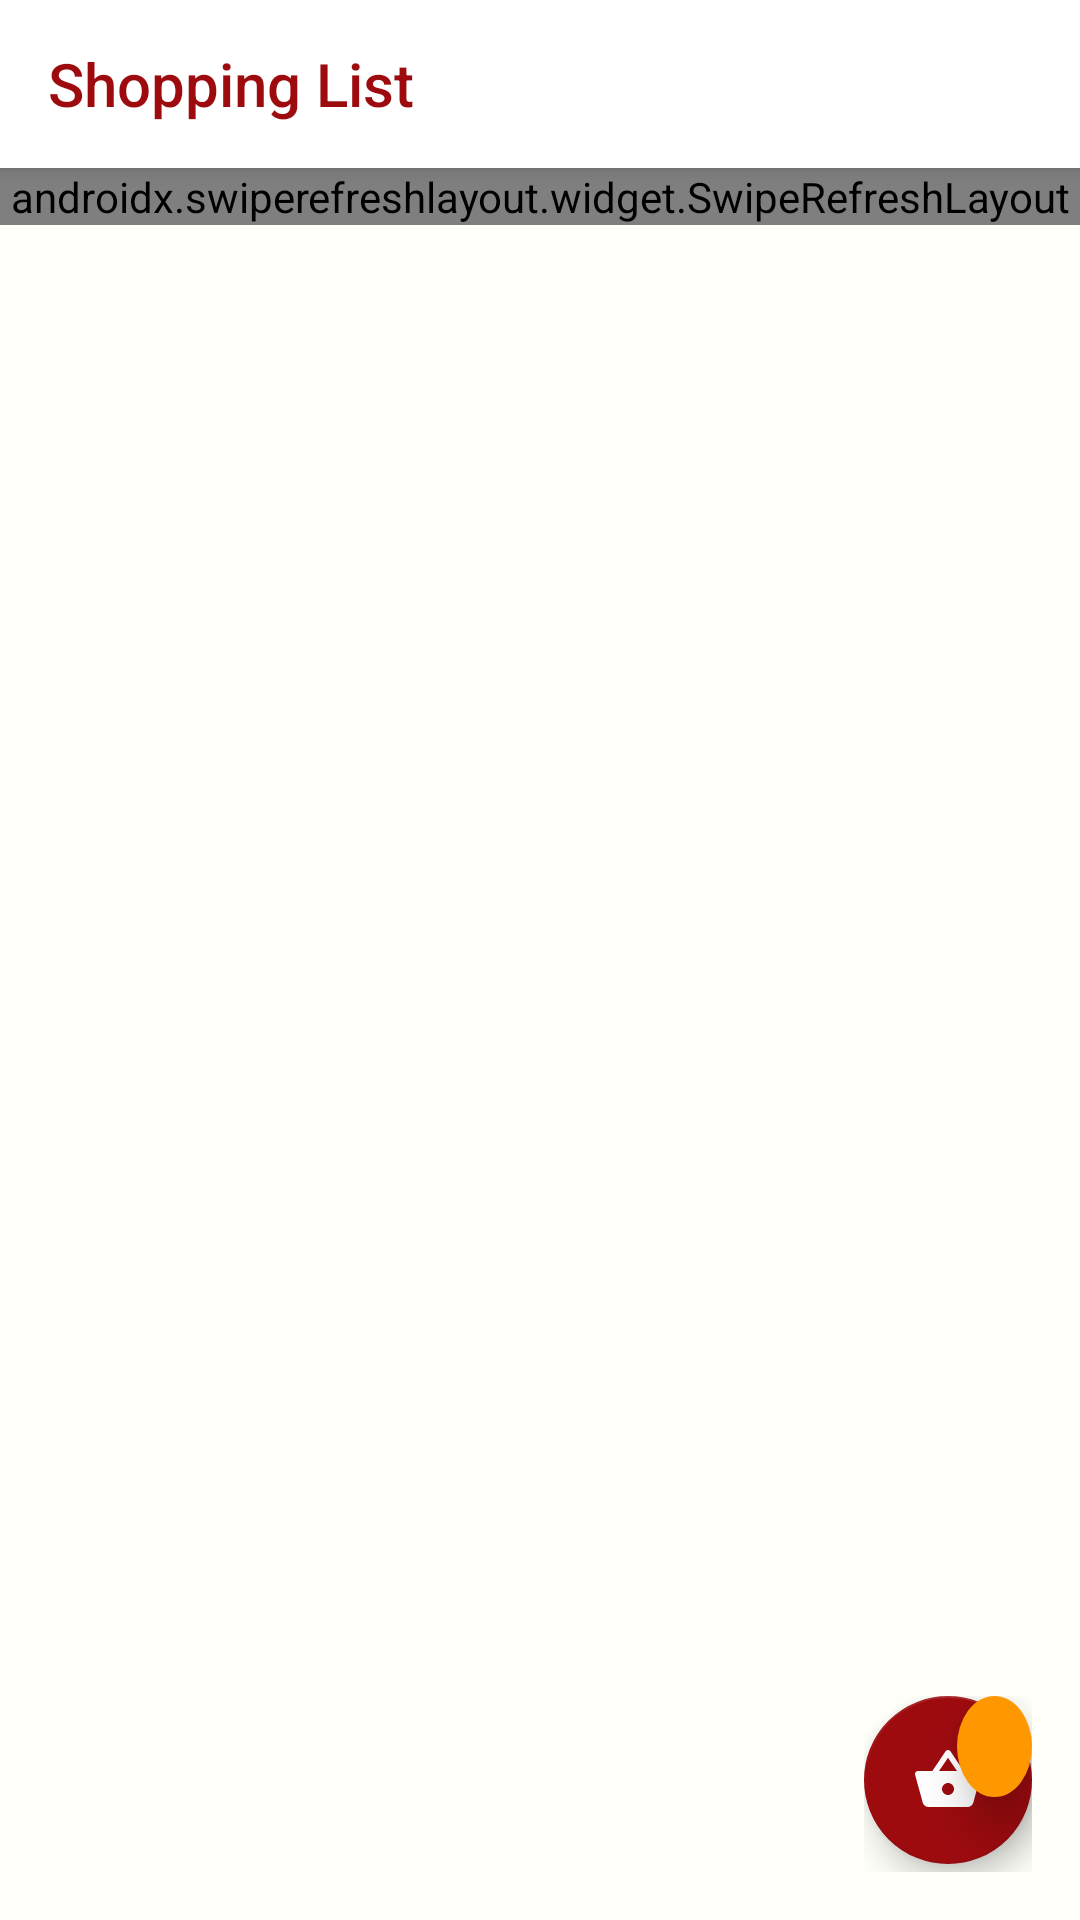

Produce the Android XML layout that renders to this screen, including the resource entries it uses.
<!-- AndroidManifest.xml: application theme Theme.AppCompat.Light.NoActionBar -->
<!-- res/layout/activity_cake.xml -->
<?xml version="1.0" encoding="utf-8"?>
<androidx.coordinatorlayout.widget.CoordinatorLayout xmlns:android="http://schemas.android.com/apk/res/android"
    xmlns:app="http://schemas.android.com/apk/res-auto"
    xmlns:tools="http://schemas.android.com/tools"
    android:id="@+id/coordinator"
    android:layout_width="match_parent"
    android:layout_height="match_parent"
    android:background="#fffffa">


    <com.google.android.material.appbar.AppBarLayout
        android:layout_width="match_parent"
        android:layout_height="?attr/actionBarSize"
        android:background="@android:color/transparent"
        android:fitsSystemWindows="true">

        <androidx.appcompat.widget.Toolbar
            android:id="@+id/toolbar"
            android:layout_width="match_parent"
            android:layout_height="?attr/actionBarSize"
            android:background="@android:color/white"
            app:title="Shopping List"
            app:titleTextColor="#9D0B0F" />

    </com.google.android.material.appbar.AppBarLayout>


    <androidx.swiperefreshlayout.widget.SwipeRefreshLayout
        android:id="@+id/swipeRefreshLayout"
        android:layout_width="match_parent"
        android:layout_height="wrap_content"
        app:layout_behavior="@string/appbar_scrolling_view_behavior"
        tools:ignore="MissingClass">

        <androidx.recyclerview.widget.RecyclerView
            android:id="@+id/products_recyclerview"
            android:layout_width="match_parent"
            android:layout_height="match_parent" />

    </androidx.swiperefreshlayout.widget.SwipeRefreshLayout>


    <RelativeLayout
        android:id="@+id/showCart"
        android:layout_width="wrap_content"
        android:layout_height="wrap_content"
        android:layout_gravity="bottom|end"
        android:layout_margin="16dp">

        <com.google.android.material.floatingactionbutton.FloatingActionButton
            android:id="@+id/basketButton"
            android:layout_width="wrap_content"
            android:layout_height="wrap_content"
            android:src="@drawable/ic_shopping_basket"
            android:tint="@android:color/white"
            app:backgroundTint="#9D0B0F"
            app:fabSize="normal" />

        <TextView
            android:id="@+id/cart_size"
            android:layout_width="wrap_content"
            android:layout_height="wrap_content"
            android:layout_alignEnd="@id/basketButton"
            android:layout_alignRight="@id/basketButton"
            android:layout_marginStart="5dp"
            android:layout_marginLeft="15dp"
            android:layout_marginBottom="25dp"
            android:background="@drawable/item_count"
            android:elevation="10dp"
            android:padding="8dp"
            android:textColor="@android:color/white"
            android:textSize="13sp"
            android:textStyle="bold"
            tools:targetApi="lollipop" />

    </RelativeLayout>


</androidx.coordinatorlayout.widget.CoordinatorLayout>
<!-- resources referenced by this layout -->
<resources>
  <!-- drawable ic_shopping_basket (drawable) -->
  <vector xmlns:android="http://schemas.android.com/apk/res/android"
          android:width="24dp"
          android:height="24dp"
          android:viewportWidth="24.0"
          android:viewportHeight="24.0">
      <path
          android:fillColor="#9D0B0F"
          android:pathData="M17.21,9l-4.38,-6.56c-0.19,-0.28 -0.51,-0.42 -0.83,-0.42 -0.32,0 -0.64,0.14 -0.83,0.43L6.79,9L2,9c-0.55,0 -1,0.45 -1,1 0,0.09 0.01,0.18 0.04,0.27l2.54,9.27c0.23,0.84 1,1.46 1.92,1.46h13c0.92,0 1.69,-0.62 1.93,-1.46l2.54,-9.27L23,10c0,-0.55 -0.45,-1 -1,-1h-4.79zM9,9l3,-4.4L15,9L9,9zM12,17c-1.1,0 -2,-0.9 -2,-2s0.9,-2 2,-2 2,0.9 2,2 -0.9,2 -2,2z"/>
  </vector>
  <!-- drawable item_count (drawable) -->
  <?xml version="1.0" encoding="utf-8"?>
  <selector xmlns:android="http://schemas.android.com/apk/res/android">
      <item>
          <shape android:shape="oval">
              <solid android:color="#FF9800"/>
              <corners android:radius="50dp"/>
              <size android:height="25dp"/>
              <size android:width="25dp"/>
          </shape>
      </item>
  </selector>
</resources>
